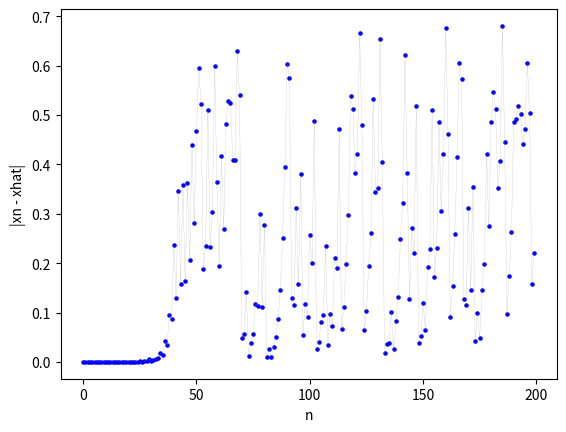

Write the Python code that produced this figure.
import numpy as np
import matplotlib.pyplot as plt

def logistic_map(n, x0, r):
    values = np.empty(n)
    values[0] = x0
    for i in range(1, n):
        values[i] = r * values[i-1] * (1 - values[i-1])
    return values

n = 200
xn = logistic_map(n, x0=0.2, r=2)
xhat = logistic_map(n, x0=0.200001, r=2)
diff = np.abs(xn - xhat)

xn_1 = logistic_map(n, x0=0.2, r=3.4)
xhat_1 = logistic_map(n, x0=0.200001, r=3.4)
diff_1 = np.abs(xn_1 - xhat_1)

xn_2 = logistic_map(n, x0=0.2, r=3.72)
xhat_2 = logistic_map(n, x0=0.200001, r=3.72)
diff_2 = np.abs(xn_2 - xhat_2)

avg_diff = np.sum(diff_2)/n

iterations = np.arange(n)

plt.scatter(iterations, diff_2, color='blue', s=5)
plt.plot(iterations, diff_2, color='gray', alpha=0.5, linewidth=0.2)
plt.xlabel('n')
plt.xticks(np.linspace(0, 200, 5))
plt.ylabel('|xn - xhat|')
plt.show()